Photos from the image-classification dataset "OriginalImage" in the GitHub repository mongkholp/Cleanliness-Datasets. Its 2 classes are: clean, unclean.

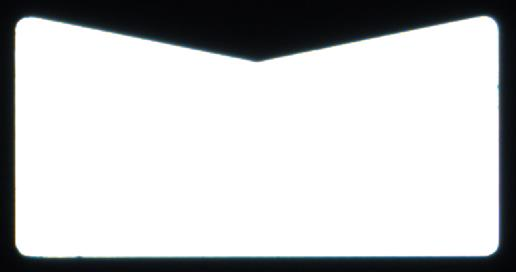
Label: clean

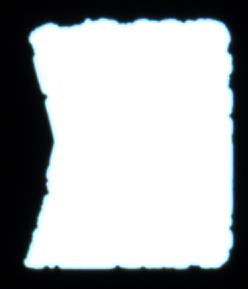
Label: unclean

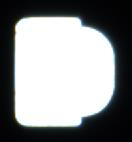
Label: clean

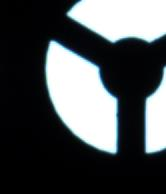
Label: clean

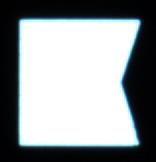
Label: clean

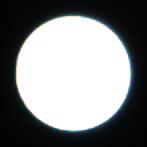
Label: clean
